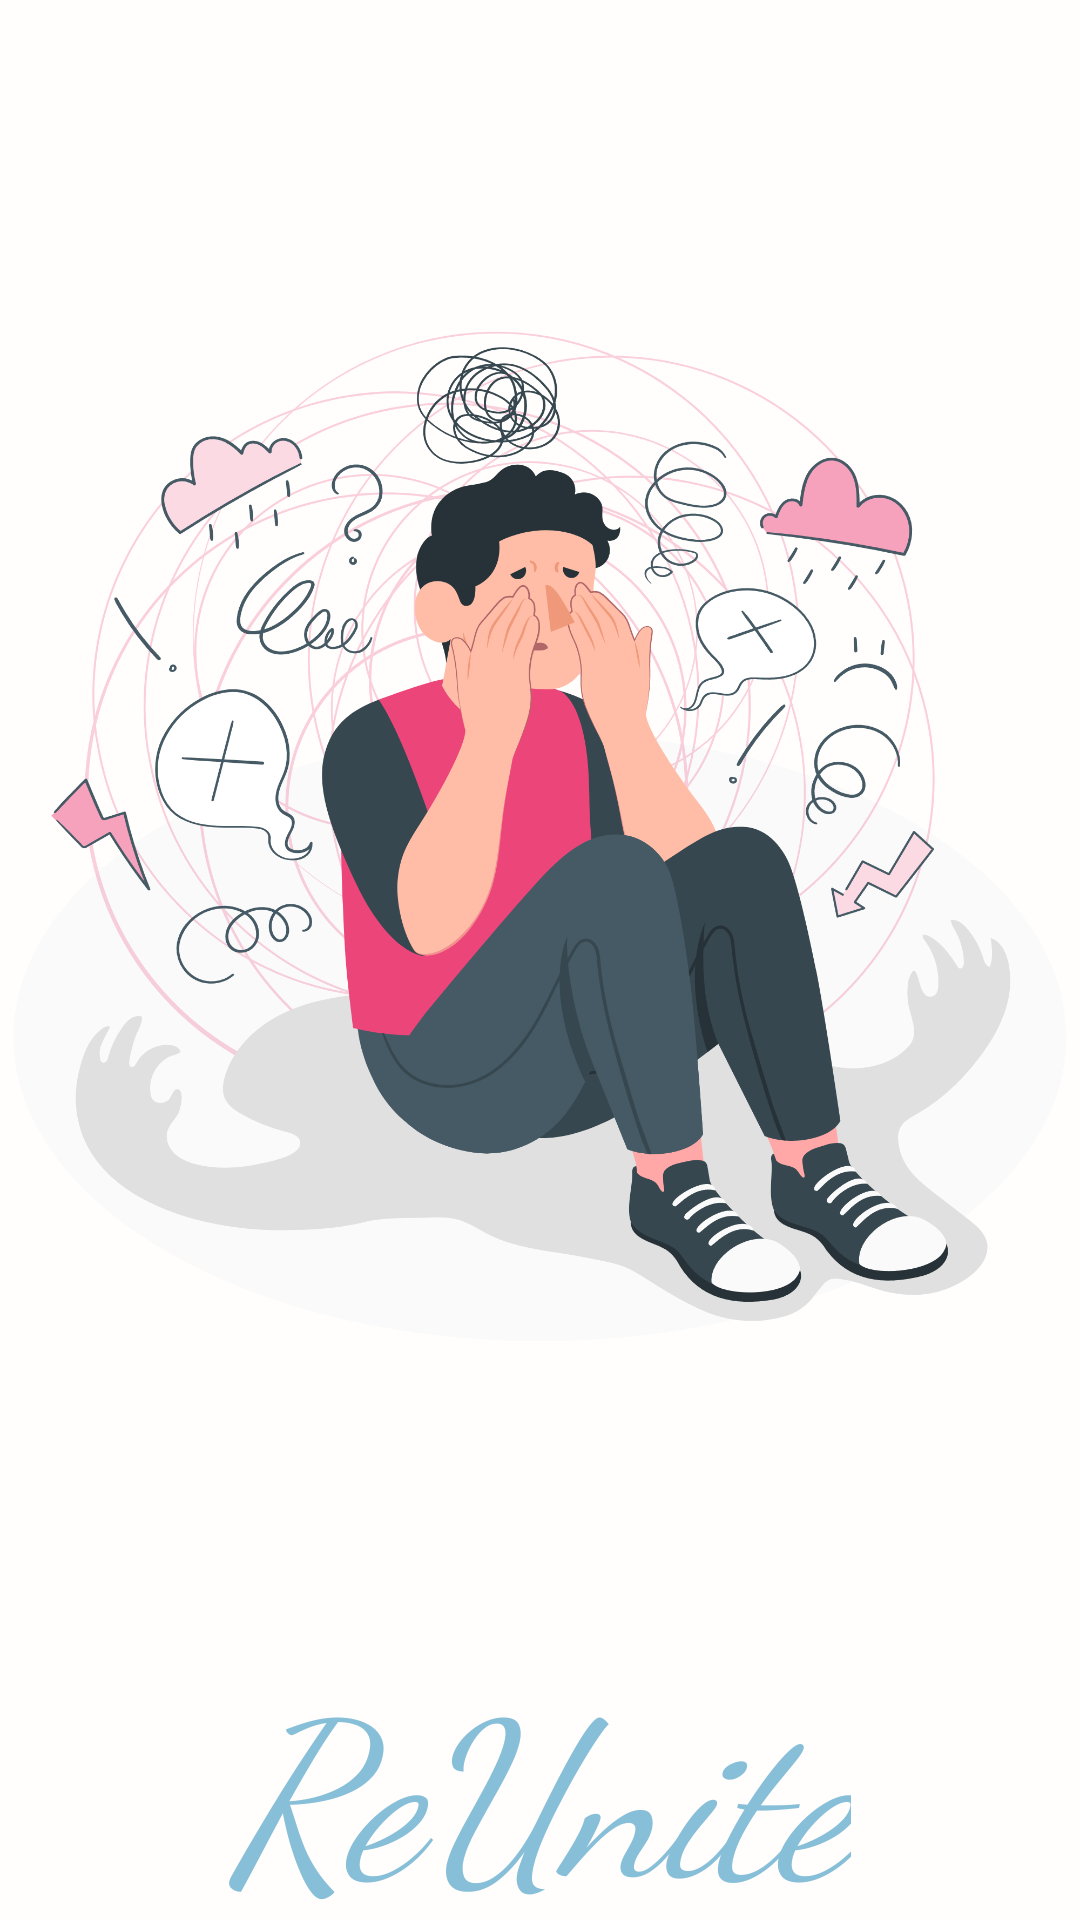

Produce the Android XML layout that renders to this screen, including the resource entries it uses.
<!-- AndroidManifest.xml: application theme Theme.ReuniteApp -->
<!-- res/layout/splash_screen.xml -->
<?xml version="1.0" encoding="utf-8"?>
<LinearLayout xmlns:android="http://schemas.android.com/apk/res/android"
    xmlns:app="http://schemas.android.com/apk/res-auto"
    android:layout_width="match_parent"
    android:layout_height="match_parent"
    android:orientation="vertical"
    android:background="#FFFEFC"
    android:gravity="center">

    <ImageView
        android:id="@+id/imageView"
        android:layout_width="wrap_content"
        android:layout_height="440dp"
        android:layout_gravity="center"
        android:layout_marginTop="50dp"
        android:layout_marginBottom="50dp"
        android:src="@drawable/anxiety_amico" />

    <TextView
        android:id="@+id/splash_text"
        android:layout_width="wrap_content"
        android:layout_height="89dp"
        android:layout_gravity="center"
        android:fontFamily="cursive"
        android:text="ReUnite"
        android:textColor="#88BFD8"
        android:textSize="72sp"
        android:textStyle="italic" />
</LinearLayout>
<!-- resources referenced by this layout -->
<resources>
  <!-- drawable anxiety_amico: png bitmap (drawable, 612636 bytes) -->
  <style name="Theme.ReuniteApp" parent="Theme.MaterialComponents.DayNight.DarkActionBar">
          
          <item name="colorPrimary">@color/purple_500</item>
          <item name="colorPrimaryVariant">@color/purple_700</item>
          <item name="colorOnPrimary">@color/white</item>
          
          <item name="colorSecondary">@color/teal_200</item>
          <item name="colorSecondaryVariant">@color/teal_700</item>
          <item name="colorOnSecondary">@color/black</item>
          
          <item name="android:statusBarColor">?attr/colorPrimaryVariant</item>
          
      </style>
  <color name="purple_500">#FF6200EE</color>
  <color name="purple_700">#FF3700B3</color>
  <color name="white">#FFFFFFFF</color>
  <color name="teal_200">#FF03DAC5</color>
  <color name="teal_700">#FF018786</color>
  <color name="black">#FF000000</color>
</resources>
